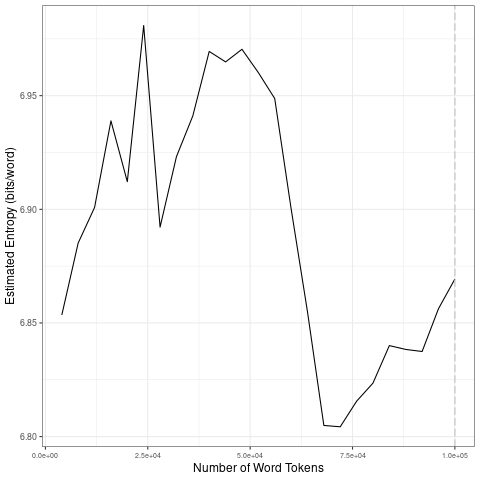

Values plotted in this chart, from the file beside it:
file, entropy.Corpus.Size, entropy.Entropy, sd.Corpus.Size, sd.SD
data/2021_by_en/2021-01-28_tokens_1-gram…, 4000, 6.853, 20000, 0.03174
data/2021_by_en/2021-01-28_tokens_1-gram…, 8000, 6.885, 40000, 0.03571
data/2021_by_en/2021-01-28_tokens_1-gram…, 12000, 6.901, 60000, 0.0283
data/2021_by_en/2021-01-28_tokens_1-gram…, 16000, 6.939, 80000, 0.02078
data/2021_by_en/2021-01-28_tokens_1-gram…, 20000, 6.912, 1e+05, 0.01406
data/2021_by_en/2021-01-28_tokens_1-gram…, 24000, 6.981, 20000, 0.03174
data/2021_by_en/2021-01-28_tokens_1-gram…, 28000, 6.892, 40000, 0.03571
data/2021_by_en/2021-01-28_tokens_1-gram…, 32000, 6.923, 60000, 0.0283
data/2021_by_en/2021-01-28_tokens_1-gram…, 36000, 6.941, 80000, 0.02078
data/2021_by_en/2021-01-28_tokens_1-gram…, 40000, 6.969, 1e+05, 0.01406
data/2021_by_en/2021-01-28_tokens_1-gram…, 44000, 6.965, 20000, 0.03174
data/2021_by_en/2021-01-28_tokens_1-gram…, 48000, 6.97, 40000, 0.03571
data/2021_by_en/2021-01-28_tokens_1-gram…, 52000, 6.96, 60000, 0.0283
data/2021_by_en/2021-01-28_tokens_1-gram…, 56000, 6.949, 80000, 0.02078
data/2021_by_en/2021-01-28_tokens_1-gram…, 60000, 6.9, 1e+05, 0.01406
data/2021_by_en/2021-01-28_tokens_1-gram…, 64000, 6.855, 20000, 0.03174
data/2021_by_en/2021-01-28_tokens_1-gram…, 68000, 6.805, 40000, 0.03571
data/2021_by_en/2021-01-28_tokens_1-gram…, 72000, 6.804, 60000, 0.0283
data/2021_by_en/2021-01-28_tokens_1-gram…, 76000, 6.816, 80000, 0.02078
data/2021_by_en/2021-01-28_tokens_1-gram…, 80000, 6.824, 1e+05, 0.01406
data/2021_by_en/2021-01-28_tokens_1-gram…, 84000, 6.84, 20000, 0.03174
data/2021_by_en/2021-01-28_tokens_1-gram…, 88000, 6.838, 40000, 0.03571
data/2021_by_en/2021-01-28_tokens_1-gram…, 92000, 6.837, 60000, 0.0283
data/2021_by_en/2021-01-28_tokens_1-gram…, 96000, 6.856, 80000, 0.02078
data/2021_by_en/2021-01-28_tokens_1-gram…, 1e+05, 6.869, 1e+05, 0.01406
